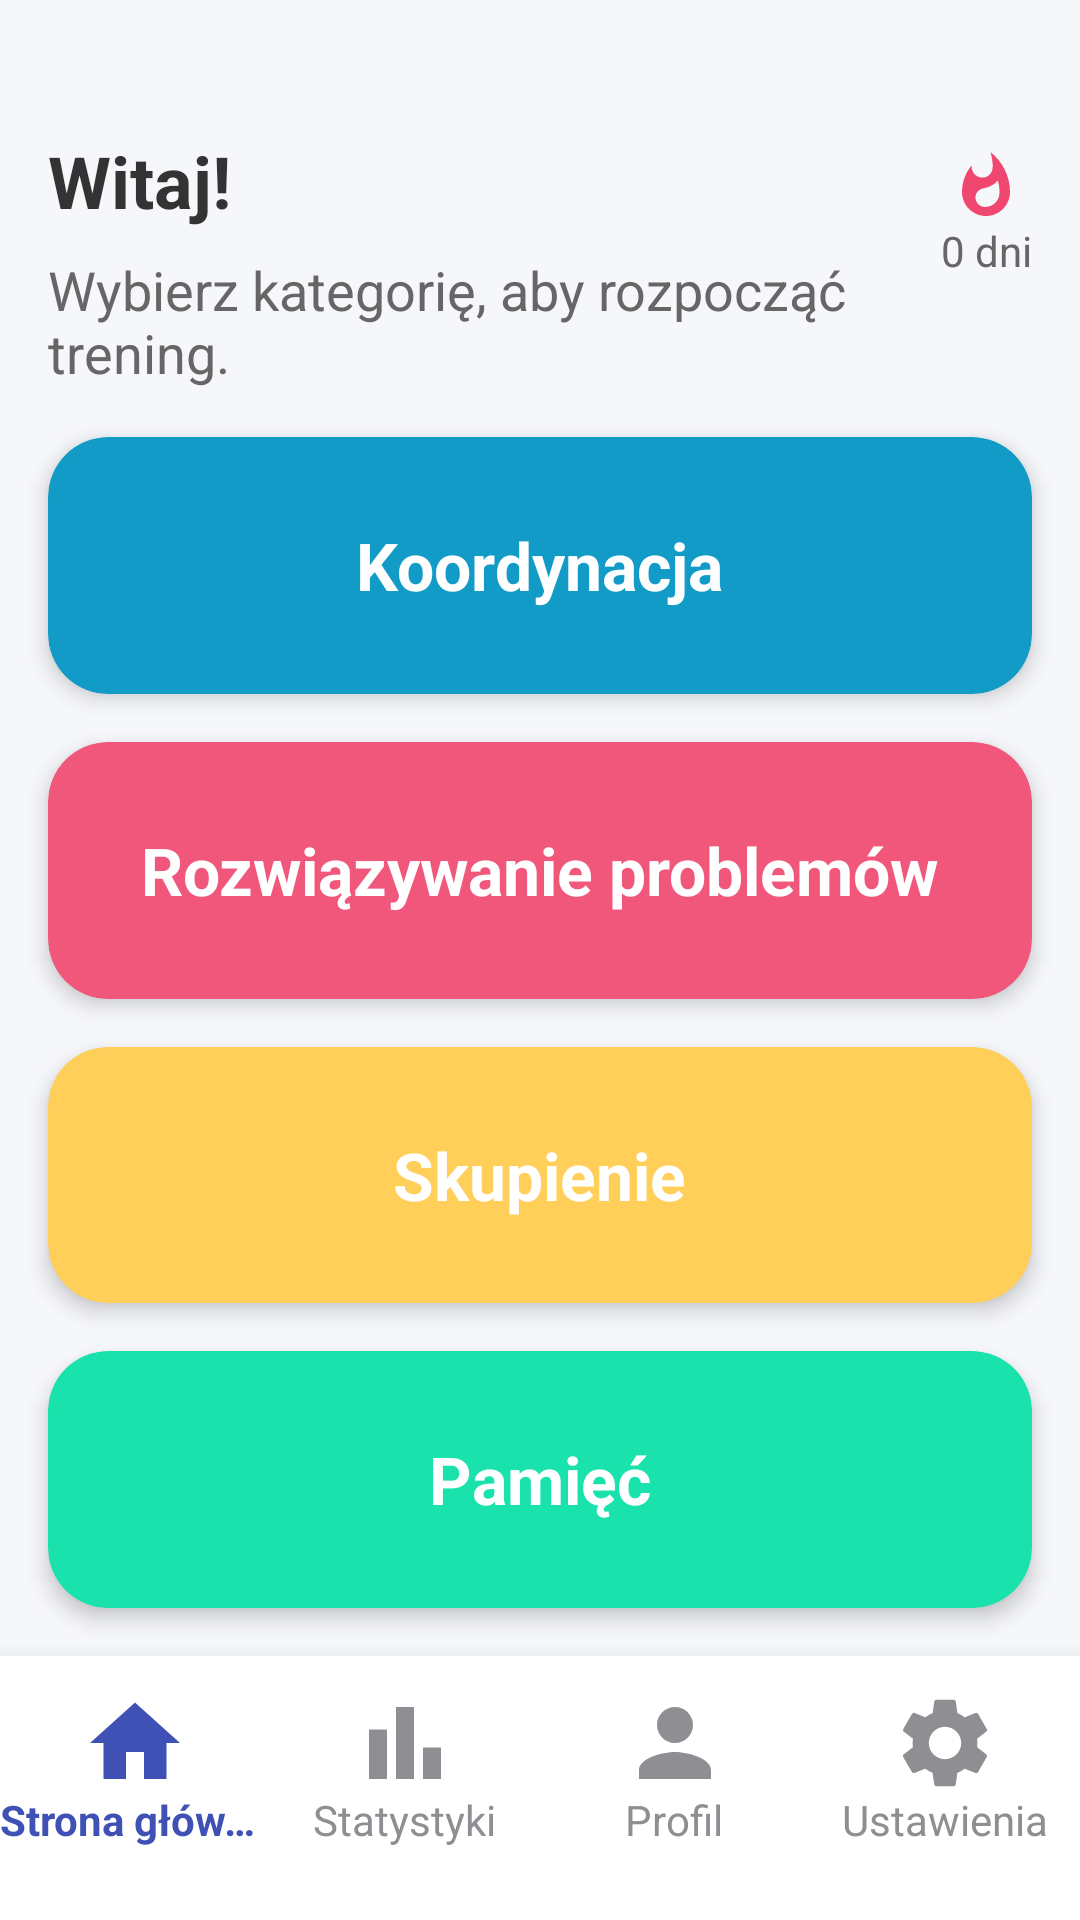

This screen was rendered from an Android layout file. Write that file and the resources it references.
<!-- AndroidManifest.xml: application theme Theme.LogicMind -->
<!-- res/layout/activity_main.xml -->
<?xml version="1.0" encoding="utf-8"?>
<androidx.constraintlayout.widget.ConstraintLayout xmlns:android="http://schemas.android.com/apk/res/android"
    xmlns:app="http://schemas.android.com/apk/res-auto"
    xmlns:tools="http://schemas.android.com/tools"
    android:layout_width="match_parent"
    android:layout_height="match_parent"
    android:background="?attr/pageBackground"
    tools:context=".activities.MainActivity">

    <androidx.constraintlayout.widget.Guideline
        android:id="@+id/topGuideline"
        android:layout_width="wrap_content"
        android:layout_height="wrap_content"
        android:orientation="horizontal"
        app:layout_constraintGuide_percent="0.05" />

    <TextView
        android:id="@+id/streakText"
        android:layout_width="wrap_content"
        android:layout_height="wrap_content"
        android:layout_marginTop="50dp"
        android:layout_marginEnd="16dp"

        android:text="@string/zero_days"
        android:textSize="14sp"
        android:textColor="?attr/text_light"
        android:gravity="center_horizontal"

        android:drawablePadding="0dp"
        app:drawableTint="#EF476F"
        app:drawableTopCompat="@drawable/ic_flame"

        app:layout_constraintTop_toTopOf="parent"
        app:layout_constraintEnd_toEndOf="parent" />

    <TextView
        android:id="@+id/helloText"
        android:layout_width="wrap_content"
        android:layout_height="wrap_content"
        android:layout_marginStart="16dp"
        android:layout_marginTop="12dp"
        android:text="@string/hello"
        android:textColor="?attr/text_dark"
        android:textSize="24sp"
        android:textStyle="bold"
        app:layout_constraintTop_toBottomOf="@id/topGuideline"
        app:layout_constraintStart_toStartOf="parent" />

    <TextView
        android:id="@+id/welcomeMessage"
        android:layout_width="0dp"
        android:layout_height="wrap_content"
        android:layout_marginStart="16dp"
        android:layout_marginEnd="16dp"
        android:layout_marginTop="8dp"
        android:text="@string/welcome_message"
        android:textColor="?attr/text_light"
        android:textSize="18sp"

        app:layout_constraintTop_toBottomOf="@id/helloText"
        app:layout_constraintStart_toStartOf="parent"

        app:layout_constraintEnd_toStartOf="@id/streakText" />

    <com.google.android.material.card.MaterialCardView
        android:id="@+id/cardKoordynacja"
        android:layout_width="0dp"
        android:layout_height="0dp"
        android:clickable="true"
        android:focusable="true"
        android:layout_marginStart="16dp"
        android:layout_marginEnd="16dp"
        android:layout_marginTop="16dp"
        android:layout_marginBottom="8dp"
        app:cardBackgroundColor="?attr/categoryCoordination"
        app:cardCornerRadius="20dp"
        app:cardElevation="4dp"
        app:layout_constraintTop_toBottomOf="@id/welcomeMessage"
        app:layout_constraintStart_toStartOf="parent"
        app:layout_constraintEnd_toEndOf="parent"
        app:layout_constraintBottom_toTopOf="@id/cardRozwiazywanieProblemow"
        app:layout_constraintVertical_chainStyle="spread_inside">

        <TextView
            android:layout_width="wrap_content"
            android:layout_height="wrap_content"
            android:layout_gravity="center"
            android:text="@string/category_coordination"
            android:textColor="@color/white"
            android:textSize="22sp"
            android:textStyle="bold" />
    </com.google.android.material.card.MaterialCardView>

    <com.google.android.material.card.MaterialCardView
        android:id="@+id/cardRozwiazywanieProblemow"
        android:layout_width="0dp"
        android:layout_height="0dp"
        android:clickable="true"
        android:focusable="true"
        android:layout_marginStart="16dp"
        android:layout_marginEnd="16dp"
        android:layout_marginTop="8dp"
        android:layout_marginBottom="8dp"
        app:cardBackgroundColor="?attr/categoryReasoning"
        app:cardCornerRadius="20dp"
        app:cardElevation="4dp"
        app:layout_constraintTop_toBottomOf="@id/cardKoordynacja"
        app:layout_constraintStart_toStartOf="parent"
        app:layout_constraintEnd_toEndOf="parent"
        app:layout_constraintBottom_toTopOf="@id/cardSkupienie">

        <TextView
            android:layout_width="wrap_content"
            android:layout_height="wrap_content"
            android:layout_gravity="center"
            android:text="@string/category_reasoning"
            android:textColor="@color/white"
            android:textSize="22sp"
            android:textStyle="bold" />
    </com.google.android.material.card.MaterialCardView>

    <com.google.android.material.card.MaterialCardView
        android:id="@+id/cardSkupienie"
        android:layout_width="0dp"
        android:layout_height="0dp"
        android:clickable="true"
        android:focusable="true"
        android:layout_marginStart="16dp"
        android:layout_marginEnd="16dp"
        android:layout_marginTop="8dp"
        android:layout_marginBottom="8dp"
        app:cardBackgroundColor="?attr/categoryAttention"
        app:cardCornerRadius="20dp"
        app:cardElevation="4dp"
        app:layout_constraintTop_toBottomOf="@id/cardRozwiazywanieProblemow"
        app:layout_constraintStart_toStartOf="parent"
        app:layout_constraintEnd_toEndOf="parent"
        app:layout_constraintBottom_toTopOf="@id/cardPamiec">

        <TextView
            android:layout_width="wrap_content"
            android:layout_height="wrap_content"
            android:layout_gravity="center"
            android:text="@string/category_attention"
            android:textColor="@color/white"
            android:textSize="22sp"
            android:textStyle="bold"
            tools:ignore="TextContrastCheck" />
    </com.google.android.material.card.MaterialCardView>

    <com.google.android.material.card.MaterialCardView
        android:id="@+id/cardPamiec"
        android:layout_width="0dp"
        android:layout_height="0dp"
        android:clickable="true"
        android:focusable="true"
        android:layout_marginStart="16dp"
        android:layout_marginEnd="16dp"
        android:layout_marginTop="8dp"
        android:layout_marginBottom="16dp"
        app:cardBackgroundColor="?attr/categoryMemory"
        app:cardCornerRadius="20dp"
        app:cardElevation="4dp"
        app:layout_constraintTop_toBottomOf="@id/cardSkupienie"
        app:layout_constraintStart_toStartOf="parent"
        app:layout_constraintEnd_toEndOf="parent"
        app:layout_constraintBottom_toTopOf="@id/includeBottomNav">

        <TextView
            android:layout_width="wrap_content"
            android:layout_height="wrap_content"
            android:layout_gravity="center"
            android:text="@string/category_memory"
            android:textColor="@color/white"
            android:textSize="22sp"
            android:textStyle="bold"
            tools:ignore="TextContrastCheck" />
    </com.google.android.material.card.MaterialCardView>

    <include
        layout="@layout/bottom_navigation"
        android:id="@+id/includeBottomNav"
        android:layout_width="0dp"
        android:layout_height="wrap_content"
        app:layout_constraintBottom_toBottomOf="parent"
        app:layout_constraintStart_toStartOf="parent"
        app:layout_constraintEnd_toEndOf="parent" />

</androidx.constraintlayout.widget.ConstraintLayout>
<!-- res/layout/bottom_navigation.xml (included above) -->
<?xml version="1.0" encoding="utf-8"?>
<com.google.android.material.bottomnavigation.BottomNavigationView
    xmlns:android="http://schemas.android.com/apk/res/android"
    xmlns:app="http://schemas.android.com/apk/res-auto"
    xmlns:tools="http://schemas.android.com/tools"
    android:id="@+id/bottomNavigationView"
    android:layout_width="match_parent"
    android:layout_height="106dp"
    android:layout_gravity="bottom"
    android:background="?attr/colorSurface"
    android:elevation="12dp"
    android:paddingTop="8dp"
    android:paddingBottom="24dp"
    app:paddingBottomSystemWindowInsets="false"
    app:itemIconTint="@color/selector_nav_item_color"
    app:itemTextColor="@color/selector_nav_item_color"
    app:itemIconSize="36dp"
    app:itemPaddingTop="3dp"
    app:itemPaddingBottom="3dp"
    app:itemTextAppearanceActive="@style/BottomNavigationViewText"
    app:itemTextAppearanceInactive="@style/BottomNavigationViewText"
    app:labelVisibilityMode="labeled"
    app:menu="@menu/bottom_nav_menu"
    tools:ignore="VisualLintBottomNav" />
<!-- resources referenced by this layout -->
<resources>
  <color name="white">#FFFFFFFF</color>
  <!-- drawable ic_flame (drawable) -->
  <vector xmlns:android="http://schemas.android.com/apk/res/android" android:height="24dp" android:tint="#E65D08" android:viewportHeight="24" android:viewportWidth="24" android:width="24dp">
        
      <path android:fillColor="@android:color/white" android:pathData="M13.5,0.67s0.74,2.65 0.74,4.8c0,2.06 -1.35,3.73 -3.41,3.73 -2.07,0 -3.63,-1.67 -3.63,-3.73l0.03,-0.36C5.21,7.51 4,10.62 4,14c0,4.42 3.58,8 8,8s8,-3.58 8,-8C20,8.61 17.41,3.8 13.5,0.67zM11.71,19c-1.78,0 -3.22,-1.4 -3.22,-3.14 0,-1.62 1.05,-2.76 2.81,-3.12 1.77,-0.36 3.6,-1.21 4.62,-2.58 0.39,1.29 0.59,2.65 0.59,4.04 0,2.65 -2.15,4.8 -4.8,4.8z"/>
      
  </vector>
  <string name="category_attention">Skupienie</string>
  <string name="category_coordination">Koordynacja</string>
  <string name="category_memory">Pamięć</string>
  <string name="category_reasoning">Rozwiązywanie problemów</string>
  <string name="hello">Witaj!</string>
  <string name="welcome_message">Wybierz kategorię, aby rozpocząć trening.</string>
  <string name="zero_days">0 dni</string>
  <style name="BottomNavigationViewText" parent="TextAppearance.AppCompat.Caption">
          <item name="android:textSize">14sp</item>
          <item name="android:includeFontPadding">false</item>
          <item name="android:paddingTop">@dimen/nav_text_padding_top</item>
      </style>
  <dimen name="nav_text_padding_top">16dp</dimen>
  <color name="textGray">#333333</color>
  <color name="black">#FF000000</color>
  <color name="textGrayLight">#666666</color>
  <color name="background_light">#F6F7FA</color>
  <color name="background_light_transparent">#fbfbfd</color>
  <color name="background_light_menu">#E6E9ED</color>
  <color name="category_blue_light_mode">#139BC8</color>
  <color name="category_green_light_mode">#19E2AC</color>
  <color name="category_pink_light_mode">#F0577B</color>
  <color name="category_yellow_light_mode">#FFCF5A</color>
  <color name="navy_blue">#3F51B5</color>
  <color name="purple_700">#FF3700B3</color>
  <color name="light_blue">#7C8FC3</color>
  <color name="teal_700">#FF018786</color>
  <color name="almost_white">#DCDBDB</color>
</resources>
